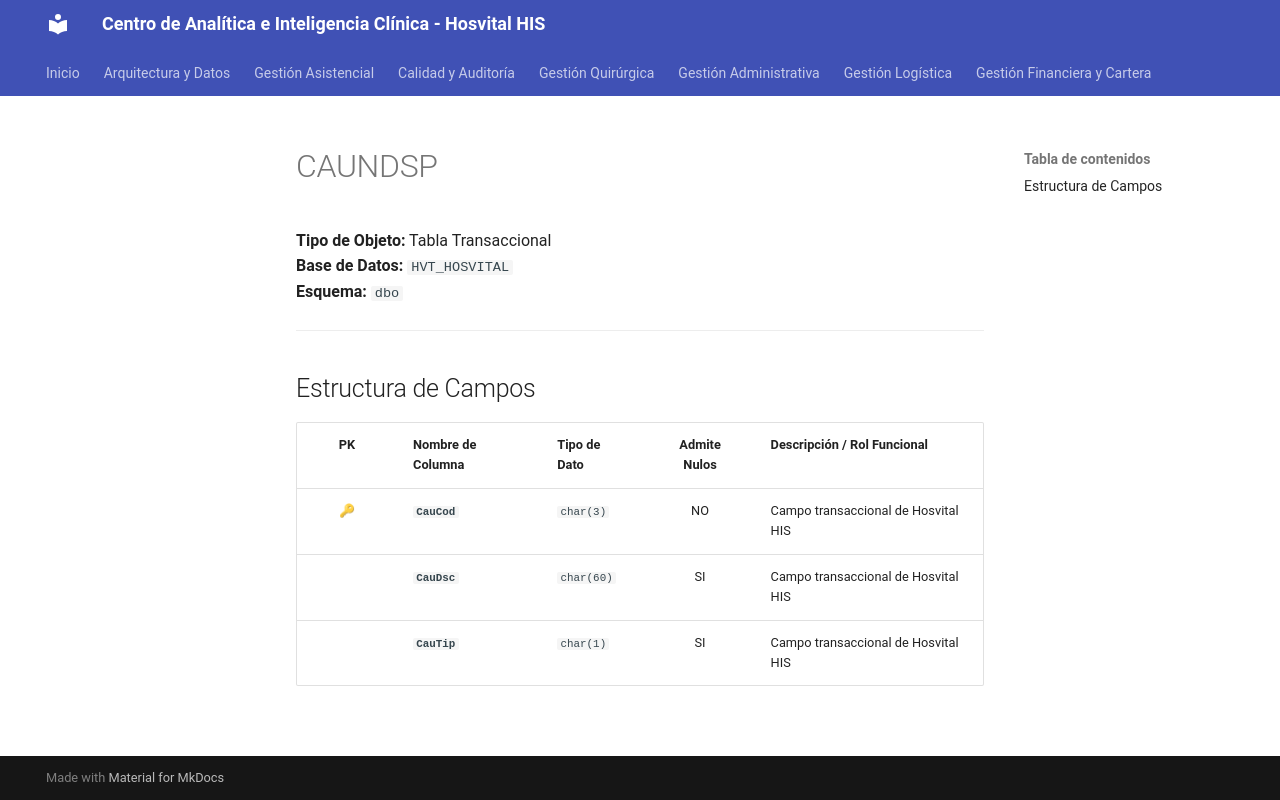

repository: SoporteSaludtech/superset-docs · page: diccionario-general/CAUNDSP/index.html · generator: mkdocs

# CAUNDSP

**Tipo de Objeto:** Tabla Transaccional  
**Base de Datos:** `HVT_HOSVITAL`  
**Esquema:** `dbo`

---

## Estructura de Campos

| PK | Nombre de Columna | Tipo de Dato | Admite Nulos | Descripción / Rol Funcional |
| :-: | :--- | :--- | :-: | :--- |
| 🔑 | **`CauCod`** | `char(3)` | NO | Campo transaccional de Hosvital HIS |
|  | **`CauDsc`** | `char(60)` | SI | Campo transaccional de Hosvital HIS |
|  | **`CauTip`** | `char(1)` | SI | Campo transaccional de Hosvital HIS |
